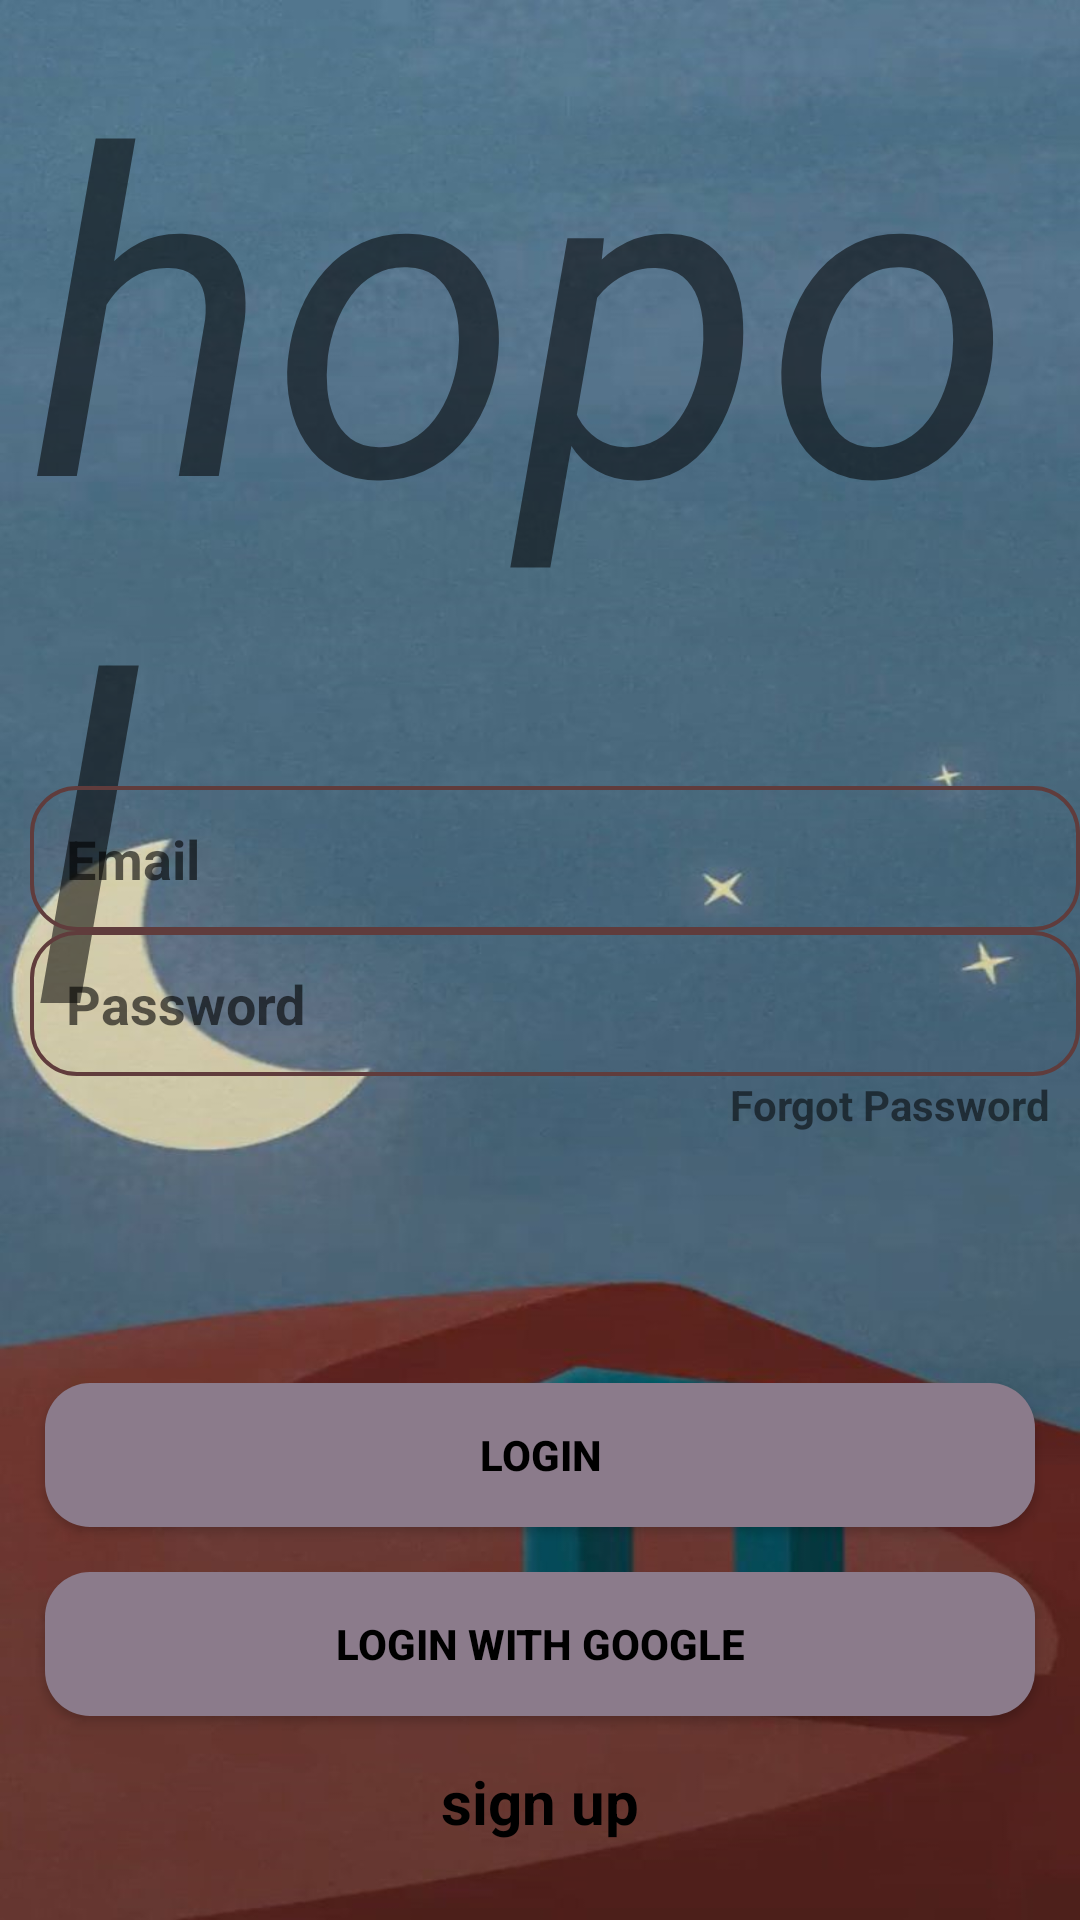

Android layout source for this screen:
<!-- AndroidManifest.xml: application theme Theme.Hopol -->
<!-- res/layout/fragment_login.xml -->
<?xml version="1.0" encoding="utf-8"?>
<RelativeLayout xmlns:android="http://schemas.android.com/apk/res/android"
    xmlns:tools="http://schemas.android.com/tools"
    android:layout_width="match_parent"
    android:layout_height="match_parent"
    tools:context=".fragment.CreatAcauntFragment"
    android:background="@drawable/img">

    <TextView
        android:layout_width="match_parent"
        android:layout_height="wrap_content"
        android:textStyle="italic"
        android:textSize="150sp"
        android:text="@string/hopol"
        android:layout_marginStart="10dp"
        />
    <LinearLayout
        android:layout_width="match_parent"
        android:layout_height="wrap_content"
        android:orientation="vertical"
        android:layout_centerInParent="true"
        android:id="@+id/Linerlayout2"
        >
        <EditText
            android:id="@+id/emailFCA"
            android:layout_width="match_parent"
            android:layout_height="wrap_content"
            android:padding="12dp"
            android:background="@drawable/text_box"
            android:layout_marginStart="10dp"
            android:hint="@string/email"
            android:textStyle="bold"
            android:textColor="@color/black"/>

        <EditText
            android:id="@+id/passwordFCA"
            android:layout_width="match_parent"
            android:layout_height="wrap_content"
            android:layout_marginStart="10dp"
            android:background="@drawable/text_box"
            android:inputType="textPassword"
            android:hint="@string/password"
            android:padding="12dp"
            android:textColor="@color/black"
            android:textStyle="bold" />
        <TextView
            android:layout_width="wrap_content"
            android:layout_height="wrap_content"
            android:text="@string/forgot_password"
            android:textStyle="bold"
            android:layout_gravity="end"
            android:layout_marginEnd="10dp"
            android:id="@+id/forgotpaassFL"/>



    </LinearLayout>


    <ProgressBar
        android:layout_width="wrap_content"
        android:layout_height="wrap_content"
        android:indeterminate="true"
        android:id="@+id/progressBar1"
        android:layout_centerHorizontal="true"
        android:layout_above="@id/loginButton"
        android:layout_marginBottom="20dp"
        android:layout_below="@+id/Linerlayout2"
        android:visibility="gone"


        />

    <Button
        android:layout_width="match_parent"
        android:layout_height="wrap_content"
        android:text="@string/login"
        android:textStyle="bold"
        android:textColor="@color/black"
        android:background="@drawable/button_box"
        android:layout_marginStart="15dp"
        android:layout_marginEnd="15dp"
        android:id="@+id/loginButton"
        android:layout_above="@+id/googleSignIButton"
        android:layout_marginBottom="15dp"
        />

    <Button
        android:layout_width="match_parent"
        android:layout_height="wrap_content"
        android:text="@string/login_with_google"
        android:textStyle="bold"
        android:textColor="@color/black"
        android:background="@drawable/button_box"
        android:layout_marginStart="15dp"
        android:layout_marginEnd="15dp"
        android:id="@+id/googleSignIButton"
        android:layout_above="@+id/signIngo"
        android:layout_marginBottom="15dp"
        />


    <TextView
        android:layout_width="wrap_content"
        android:layout_height="wrap_content"
        android:layout_centerHorizontal="true"
        android:id="@+id/signIngo"
        android:layout_alignParentBottom="true"
        android:layout_marginBottom="26dp"
        android:text="@string/sign_up"
        android:textSize="20sp"
        android:textStyle="bold"
        android:textColor="@color/black"
        />








</RelativeLayout>
<!-- resources referenced by this layout -->
<resources>
  <color name="black">#FF000000</color>
  <!-- drawable button_box (drawable) -->
  <?xml version="1.0" encoding="utf-8"?>
  <shape  xmlns:android="http://schemas.android.com/apk/res/android"
      android:shape="rectangle">
      <solid android:color="@color/thistel"/>
      <corners android:radius="15dp"/>
  
  
  </shape>
  <!-- drawable img: png bitmap (drawable, 597585 bytes) -->
  <!-- drawable text_box (drawable) -->
  <?xml version="1.0" encoding="utf-8"?>
  <shape xmlns:android="http://schemas.android.com/apk/res/android"
      android:shape="rectangle">
      <corners
          android:radius="15dp"
          />
      <stroke
          android:color="#603C3C"
          android:width="1.2dp"/>
  
  
  
  
  </shape>
  <string name="email">Email</string>
  <string name="forgot_password">Forgot Password</string>
  <string name="hopol">hopol</string>
  <string name="login">Login</string>
  <string name="login_with_google">Login With Google</string>
  <string name="password">Password</string>
  <string name="sign_up">sign up</string>
  <style name="Theme.Hopol" parent="Base.Theme.Hopol" />
  <color name="thistel">#8b7b8b</color>
  <style name="Base.Theme.Hopol" parent="Theme.AppCompat.Light.NoActionBar">
       <item name="android:windowLightStatusBar">true</item>
          <item name="android:statusBarColor">@color/thistel</item>
      </style>
</resources>
